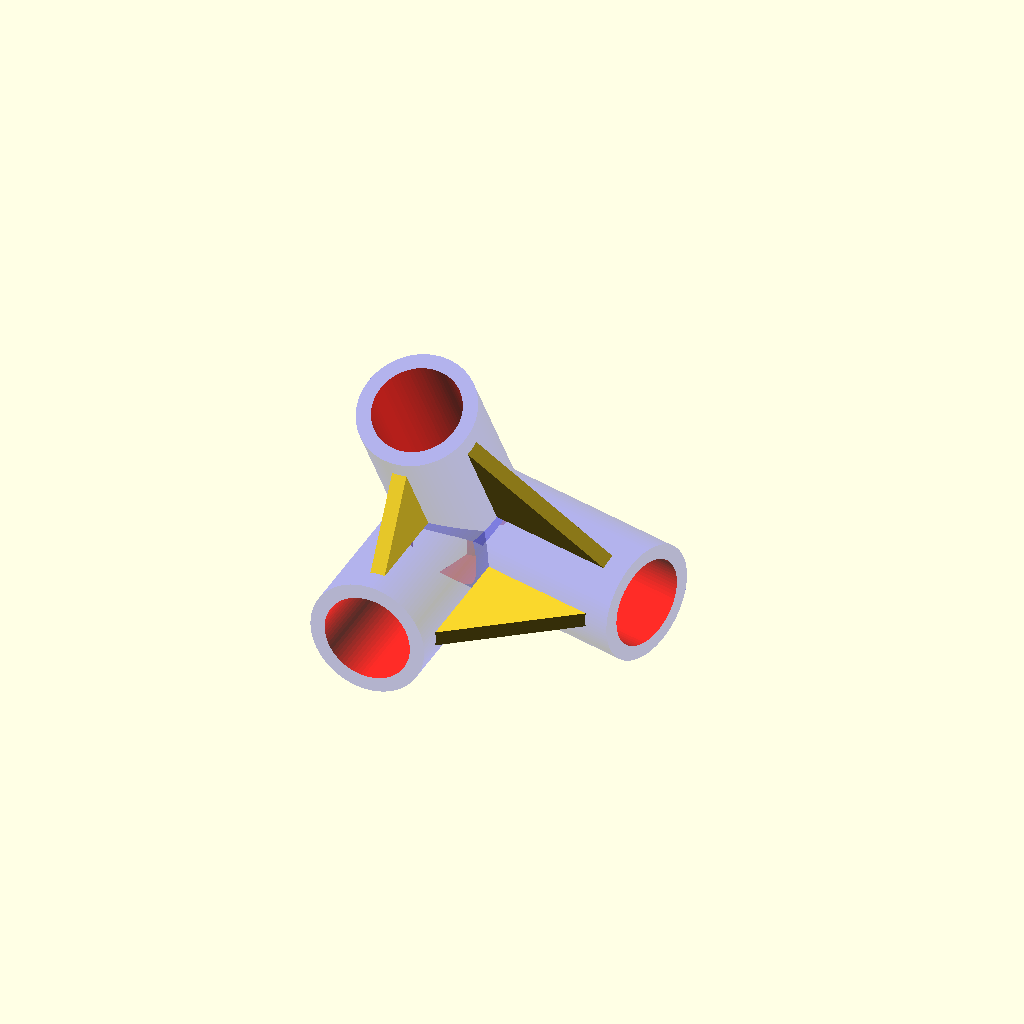
Cell 1: rendered with the file's own defaults.
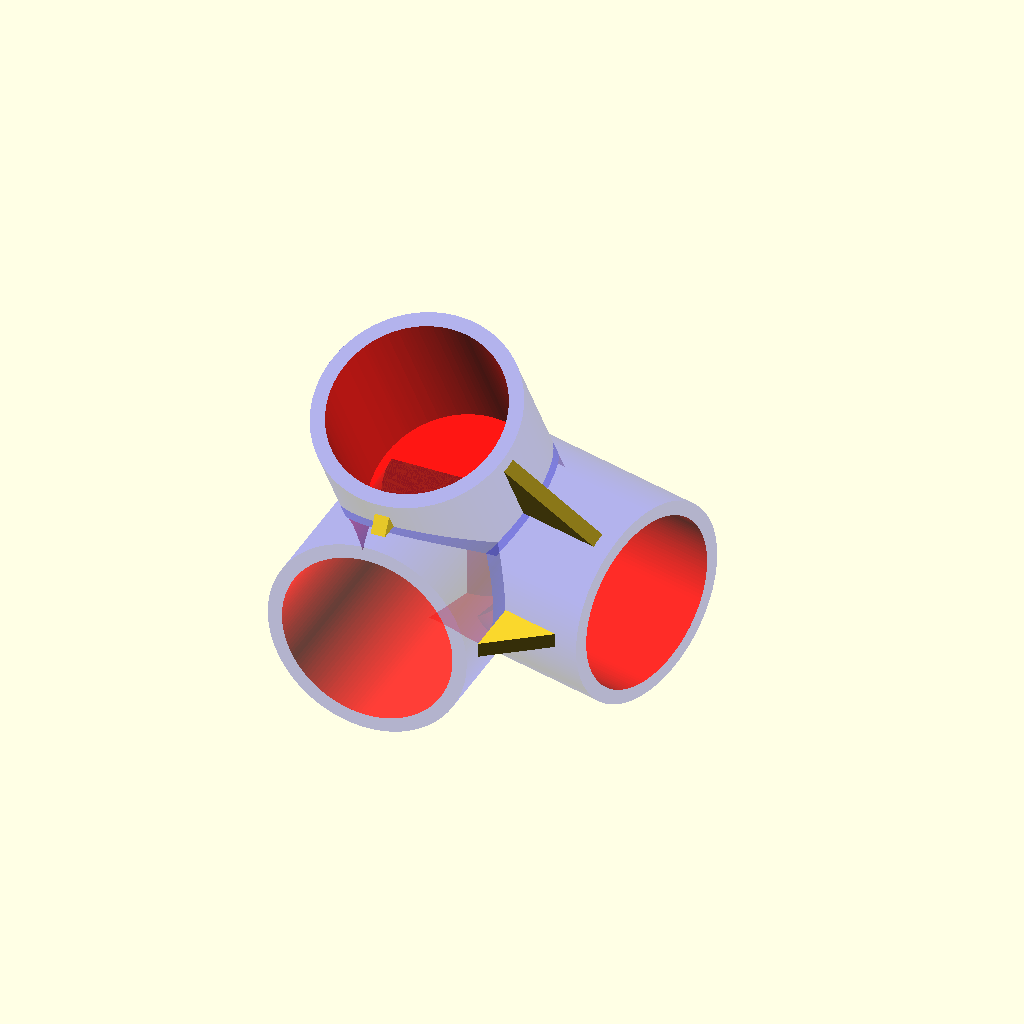
Cell 2: the same model with rod_diameter = 24.
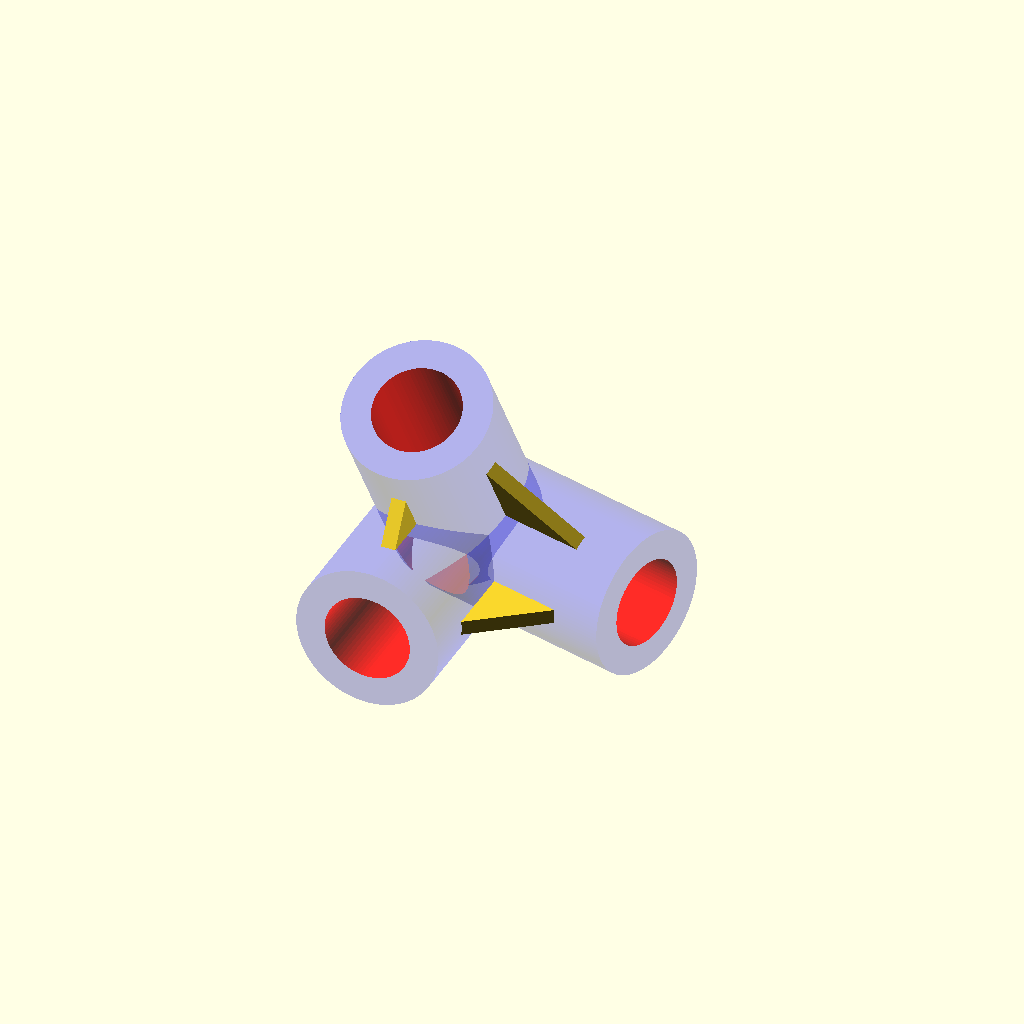
Cell 3: wall_width = 4 (everything else at default).
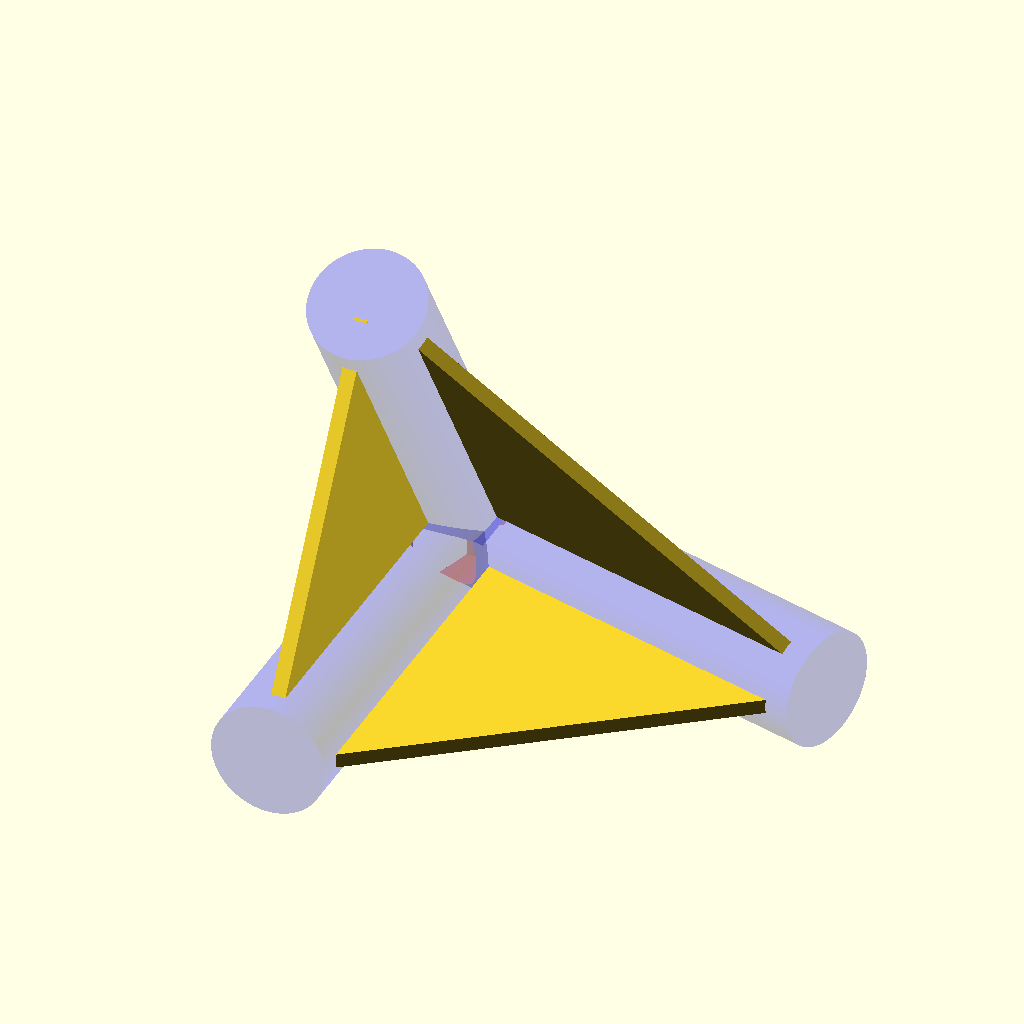
Cell 4 — connector_length set to 60, the other parameters unchanged.
All cells are drawn from one camera (rotation 55°, 0°, 25°, orthographic, colour scheme Cornfield), so only the parameter changes between them.
OpenSCAD source file Three_Way_Elbow_Connector/three_way_elbow_connector.scad:
rod_diameter = 12; // mm
wall_width = 2; // mm
connector_length = 30; // mm
connector_depth = 5; // mm
rod_length = 50; // mm

assert(connector_depth < connector_length);

x_y_angle = 75; // deg
x_z_angle = 60; // deg

gusset_width = 2.0; // mm
gusset_length_factor = 1.0; // percent

outer_radius = rod_diameter / 2 + wall_width;
rod_protruding_distance = connector_length - outer_radius;
rod_plus_cylinder_depth = connector_length - rod_protruding_distance;
gusset_length = rod_protruding_distance * gusset_length_factor;

module x_y_gusset(){
//    translate([wall_width, - connector_length, -gusset_width / 2]){
//        cube([connector_length - wall_width, connector_length - wall_width, gusset_width]);
//    };
    translate([rod_plus_cylinder_depth - wall_width, - (rod_plus_cylinder_depth - wall_width), -gusset_width / 2]){
        linear_extrude(height=gusset_width){
                polygon(
                points=[
                    [0, 0],
                    [0, -gusset_length],
                    [gusset_length * sin(x_y_angle), -gusset_length * cos(x_y_angle)],
                ]
            );
        };
    };
};

module x_z_gusset(){
    translate([gusset_width / 2, -(rod_plus_cylinder_depth - wall_width), (rod_plus_cylinder_depth - wall_width)]){
        rotate([0, -90, 0]){
            linear_extrude(height=gusset_width){
                polygon(
                    points=[
                        [0, 0],
                        [0, -gusset_length],
                        [gusset_length * sin(x_z_angle), -gusset_length * cos(x_z_angle)],
                    ]
                );
            };
        };
    };
};

O = [0, 0, 0];
Y = [connector_length * sin(x_y_angle), -connector_length * cos(x_y_angle), 0];
Z = [0, -connector_length * cos(x_z_angle), connector_length * sin(x_z_angle)];
theta_y_z = acos(Y * Z / (norm(Y) * norm(Z)));

module y_z_gusset(){
    rotate([-0, 0, 0]){
        linear_extrude(height=gusset_width){
            polygon(
                points=[
                    [0, 0],
                    [0, -gusset_length],
                    [gusset_length * cos(theta_y_z), -gusset_length * sin(theta_y_z)],
                ]
            );
        };
    };
}

module y_z_gusset_(){
    Z_gusset = [0, -gusset_length * cos(x_z_angle), gusset_length * sin(x_z_angle)];
    Y_gusset = [gusset_length * sin(x_y_angle), -gusset_length * cos(x_y_angle), 0];
    
    gusset_normalised_vector = (Y / norm(Y) + Z / norm(Z));
    gusset_normal_vector = cross(Z_gusset, Y_gusset);
    gusset_U = gusset_normal_vector / norm(gusset_normal_vector);
    gusset_width_vector = gusset_U * gusset_width;
    
    length_correction_factor = cos(90 - theta_y_z);
    
    translate((rod_diameter / 2) * gusset_normalised_vector - (gusset_width / 2) * gusset_U){
        hull(){
            polyhedron(
                points=[
                    O,
                    Z_gusset * length_correction_factor,
                    Y_gusset * length_correction_factor,
                    O + gusset_width_vector,
                    Z_gusset * length_correction_factor + gusset_width_vector,
                    Y_gusset * length_correction_factor + gusset_width_vector,
                ],
                faces=[
                    [0, 1, 2],
                    [0, 1, 4, 3],
                    [3, 4, 5],
                    [0, 3, 5, 2],
                    [1, 4, 5, 2],
                ]
            );
        };
    };
};

module all_gussets(){
    union(){
        x_y_gusset();
        x_z_gusset();
        y_z_gusset_();
    };
};

module full_model(){
    union(){
        color("blue", alpha=0.3){
            rotate([90 - x_z_angle, 0, 0]){cylinder(r=wall_width + rod_diameter / 2, h=connector_length);}; // Z rod
            rotate([90 - x_y_angle, 90, 0]){cylinder(r=wall_width + rod_diameter / 2, h=connector_length);}; // XY rod
            rotate([90, 0, 0]){cylinder(r=wall_width + rod_diameter / 2, h=connector_length);}; // X rod
            sphere(r=outer_radius);
        };
    };
    all_gussets();
}

module all_rods(){
    union(){
        color("red", alpha=0.3){
            translate([0, -connector_depth * cos(x_z_angle), connector_depth * sin(x_z_angle)]){rotate([90 - x_z_angle, 0, 0]){cylinder(r=rod_diameter / 2, h=rod_length);};}; // Z rod
            translate([connector_depth * sin(x_y_angle), -connector_depth * cos(x_y_angle), 0]){rotate([90 - x_y_angle, 90, 0]){cylinder(r=rod_diameter / 2, h=rod_length);};}; // XY rod
            translate([0, 0, 0]){rotate([90, 0, 0]){cylinder(r=rod_diameter / 2, h=rod_length);};}; // X rod
        };
    };
};

$fa = 1.0;
$fs = 0.5;

difference(){
    full_model();
    all_rods();  
};
Parameter table extracted from the source (name, type, default, range or options):
rod_diameter: number, default 12
wall_width: number, default 2
connector_length: number, default 30
connector_depth: number, default 5
rod_length: number, default 50
x_y_angle: number, default 75
x_z_angle: number, default 60
gusset_width: number, default 2
gusset_length_factor: number, default 1
